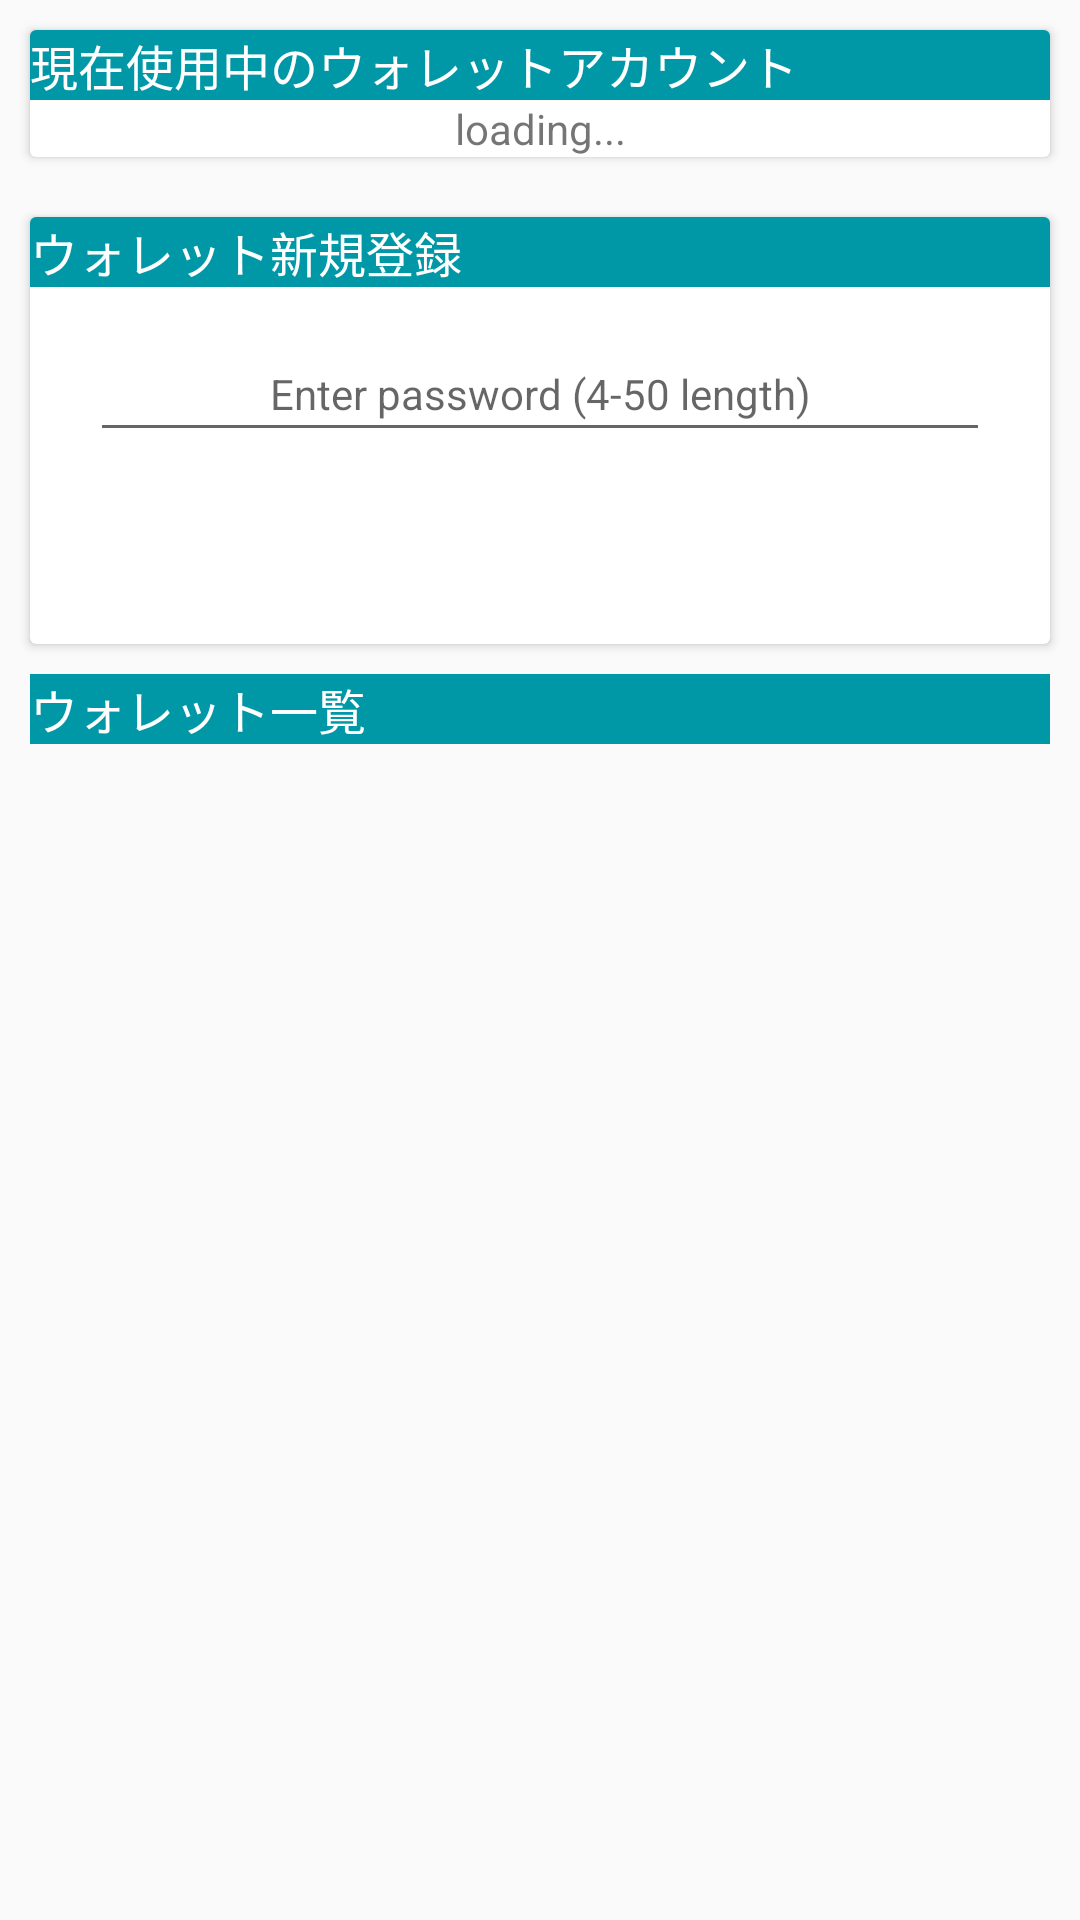

Reconstruct the res/layout file that produces this screen, plus the resources it refers to.
<!-- AndroidManifest.xml: application theme AppTheme -->
<!-- res/layout/fragment_wallet.xml -->
<?xml version="1.0" encoding="utf-8"?>
<RelativeLayout
    xmlns:android="http://schemas.android.com/apk/res/android"
    xmlns:tools="http://schemas.android.com/tools"
    android:layout_width="match_parent"
    android:layout_height="match_parent"
    tools:context="com.gashfara.akitk.bether.SecondFragment">

    <android.support.v7.widget.CardView
        xmlns:card_view="http://schemas.android.com/apk/res-auto"
        xmlns:android="http://schemas.android.com/apk/res/android"
        android:layout_margin="10dp"
        android:clickable="true"
        android:foreground="?android:attr/selectableItemBackground"
        android:layout_width="match_parent"
        android:layout_height="wrap_content"
        android:id="@+id/active_wallet_card"
        card_view:cardCornerRadius="2dp"
        card_view:cardElevation="2dp">

        <RelativeLayout
            android:layout_width="match_parent"
            android:layout_height="match_parent">
            <TextView
                android:id="@+id/active_wallet_title"
                android:layout_width="match_parent"
                android:layout_height="wrap_content"
                android:background="@color/darkPrimaryColor"
                android:textAppearance="?android:attr/textAppearanceLargePopupMenu"
                android:textColor="@color/textPrimaryColor"
                android:text="現在使用中のウォレットアカウント"/>

            <TextView
                android:id="@+id/active_wallet"
                android:layout_width="match_parent"
                android:layout_height="wrap_content"
                android:gravity="center"
                android:textAppearance="?android:attr/textAppearanceSmall"
                android:text="loading..."
                android:layout_below="@id/active_wallet_title"/>
        </RelativeLayout>
    </android.support.v7.widget.CardView>



    <android.support.v7.widget.CardView
        xmlns:card_view="http://schemas.android.com/apk/res-auto"
        xmlns:android="http://schemas.android.com/apk/res/android"
        android:layout_margin="10dp"
        android:clickable="true"
        android:foreground="?android:attr/selectableItemBackground"
        android:layout_width="match_parent"
        android:layout_height="wrap_content"
        android:id="@+id/active_newwallet_card"
        card_view:cardCornerRadius="2dp"
        card_view:cardElevation="2dp"
        android:layout_below="@id/active_wallet_card">

        <RelativeLayout
            android:layout_width="match_parent"
            android:layout_height="match_parent">

            <TextView
                android:id="@+id/active_newwallet_title"
                android:layout_width="match_parent"
                android:layout_height="wrap_content"
                android:background="@color/darkPrimaryColor"
                android:textAppearance="?android:attr/textAppearanceLargePopupMenu"
                android:textColor="@color/textPrimaryColor"
                android:text="ウォレット新規登録"/>

            <EditText
                android:id="@+id/edit_text"
                android:layout_width="wrap_content"
                android:layout_height="wrap_content"
                android:layout_below="@id/active_newwallet_title"
                android:layout_centerHorizontal="true"
                android:layout_centerInParent="true"
                android:layout_marginBottom="16dp"
                android:layout_marginTop="16dp"
                android:textColor="#575757"
                android:textSize="14sp"
                android:inputType="textPassword"
                android:hint="@string/enter_password"
                android:minWidth="300dip"
                android:paddingBottom="10dp"
                android:paddingLeft="10dp"
                android:paddingRight="10dp"
                android:paddingTop="10dp"
                android:scrollHorizontally="true"
                android:singleLine="true"
                android:gravity="center"
                />

            <Button
                android:id="@+id/button2"
                android:layout_width="match_parent"
                android:layout_height="wrap_content"
                android:gravity="center"
                android:text="新規ウォレットアカウント作成"
                android:layout_below="@id/edit_text"
                android:textSize="15sp"
                android:textStyle="bold"
                android:textColor="@color/textPrimaryColor"
                android:background="@drawable/selector_button_bg"
                style="?android:attr/borderlessButtonStyle" />
        </RelativeLayout>

    </android.support.v7.widget.CardView>

    <TextView
        android:id="@+id/active_listwallet_title"
        android:layout_width="match_parent"
        android:layout_height="wrap_content"
        android:background="@color/darkPrimaryColor"
        android:textAppearance="?android:attr/textAppearanceLargePopupMenu"
        android:textColor="@color/textPrimaryColor"
        android:layout_below="@+id/active_newwallet_card"
        android:layout_marginLeft="10dp"
        android:layout_marginRight="10dp"
        android:text="ウォレット一覧"/>

    <ListView
        android:layout_width="wrap_content"
        android:layout_height="wrap_content"
        android:id="@+id/listView"
        android:layout_below="@+id/active_listwallet_title"
        android:background="@color/lightPrimaryColor"
        android:layout_marginLeft="10dp"
        android:layout_marginRight="10dp"
        android:layout_marginBottom="10dp"
        android:layout_centerHorizontal="true" />


</RelativeLayout>
<!-- resources referenced by this layout -->
<resources>
  <color name="darkPrimaryColor">#0097A7</color>
  <color name="lightPrimaryColor">#B2EBF2</color>
  <color name="textPrimaryColor">#FFFFFF</color>
  <string name="enter_password">Enter password (4-50 length)</string>
  <style name="AppTheme" parent="Theme.AppCompat.Light.NoActionBar">
          
          <item name="colorPrimary">@color/darkPrimaryColor</item>
          <item name="colorPrimaryDark">@color/defaultPrimaryColor</item>
          <item name="colorAccent">@color/textPrimaryColor</item>
          <item name="android:windowTranslucentStatus">true</item>
      </style>
  <color name="defaultPrimaryColor">#00BCD4</color>
</resources>
